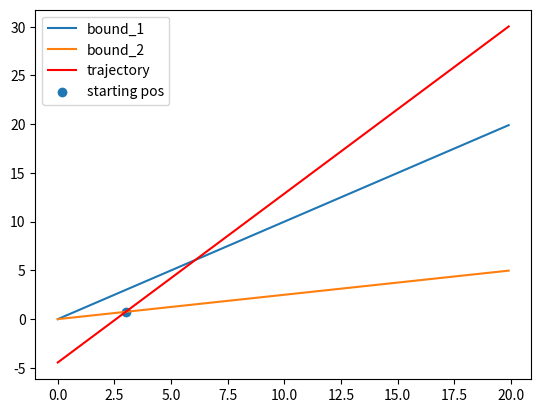

Here is the Python script that generated this plot:
# -*- coding: utf-8 -*-

import matplotlib.pyplot as plt
import numpy as np


def calc_scattering(start_pos, angle, N):
    pos = start_pos
    scattering_positions = []
    for n in range(N):
        print(f'Scattering #{n}')
        traj = calc_trajectory(pos, angle)
        print(f'Trajectory {traj}')
        
        
    return scattering_positions


l1 = lambda x: x
l2 = lambda x: 0.25*x

d2r = lambda t: t * (np.pi/180)

xrange = np.arange(0, 20, 0.1)
y1 = [l1(x) for x in xrange]
y2 = [l2(x) for x in xrange]


starting_pos = [3, l2(3)]
starting_angle = 30 #degs

def calc_trajectory(pos, angle):
    m = 1 / np.tan(d2r(angle)) #Gradient
    x, y = pos
    c = -m*x
    l = lambda x: m*x+c
    y = [l(x) + y for x in xrange] 
    return y



    

y3 = calc_trajectory(starting_pos, starting_angle)

plt.plot(xrange, y1, label='bound_1')
plt.plot(xrange, y2, label='bound_2')
plt.plot(xrange, y3, label='trajectory', c='r')

plt.scatter(*starting_pos, label='starting pos')

plt.legend()